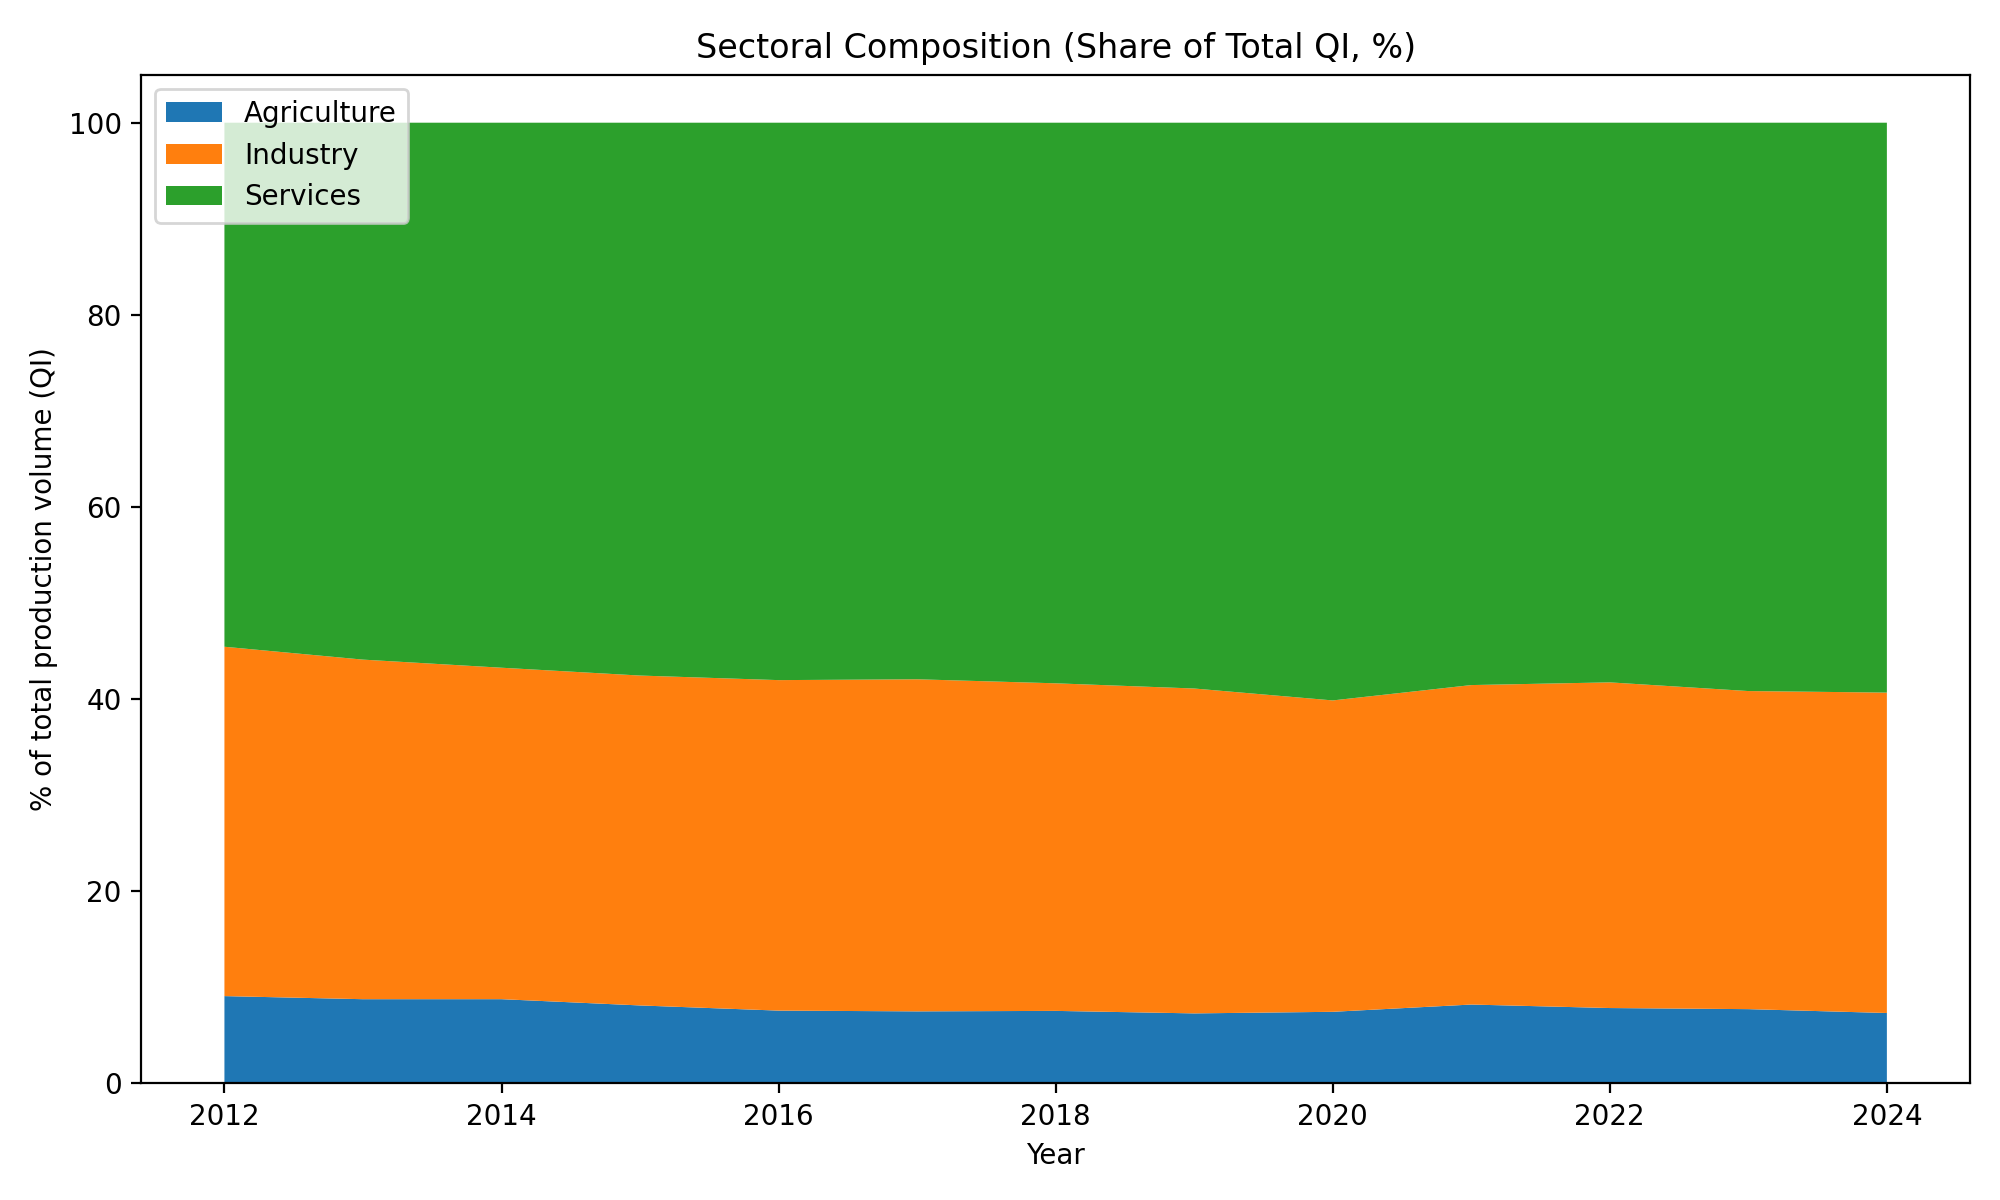

The file beside this chart, header and first rows:
Year, Agri_Share_%, Ind_Share_%, Serv_Share_%
2012, 9.091, 36.36, 54.55
2013, 8.769, 35.35, 55.89
2014, 8.771, 34.5, 56.73
2015, 8.119, 34.34, 57.54
2016, 7.581, 34.4, 58.02
2017, 7.502, 34.57, 57.93
2018, 7.552, 34.1, 58.35
2019, 7.292, 33.82, 58.89
2020, 7.457, 32.41, 60.13
2021, 8.213, 33.25, 58.53
2022, 7.849, 33.9, 58.25
2023, 7.734, 33.11, 59.16
2024, 7.332, 33.35, 59.32
